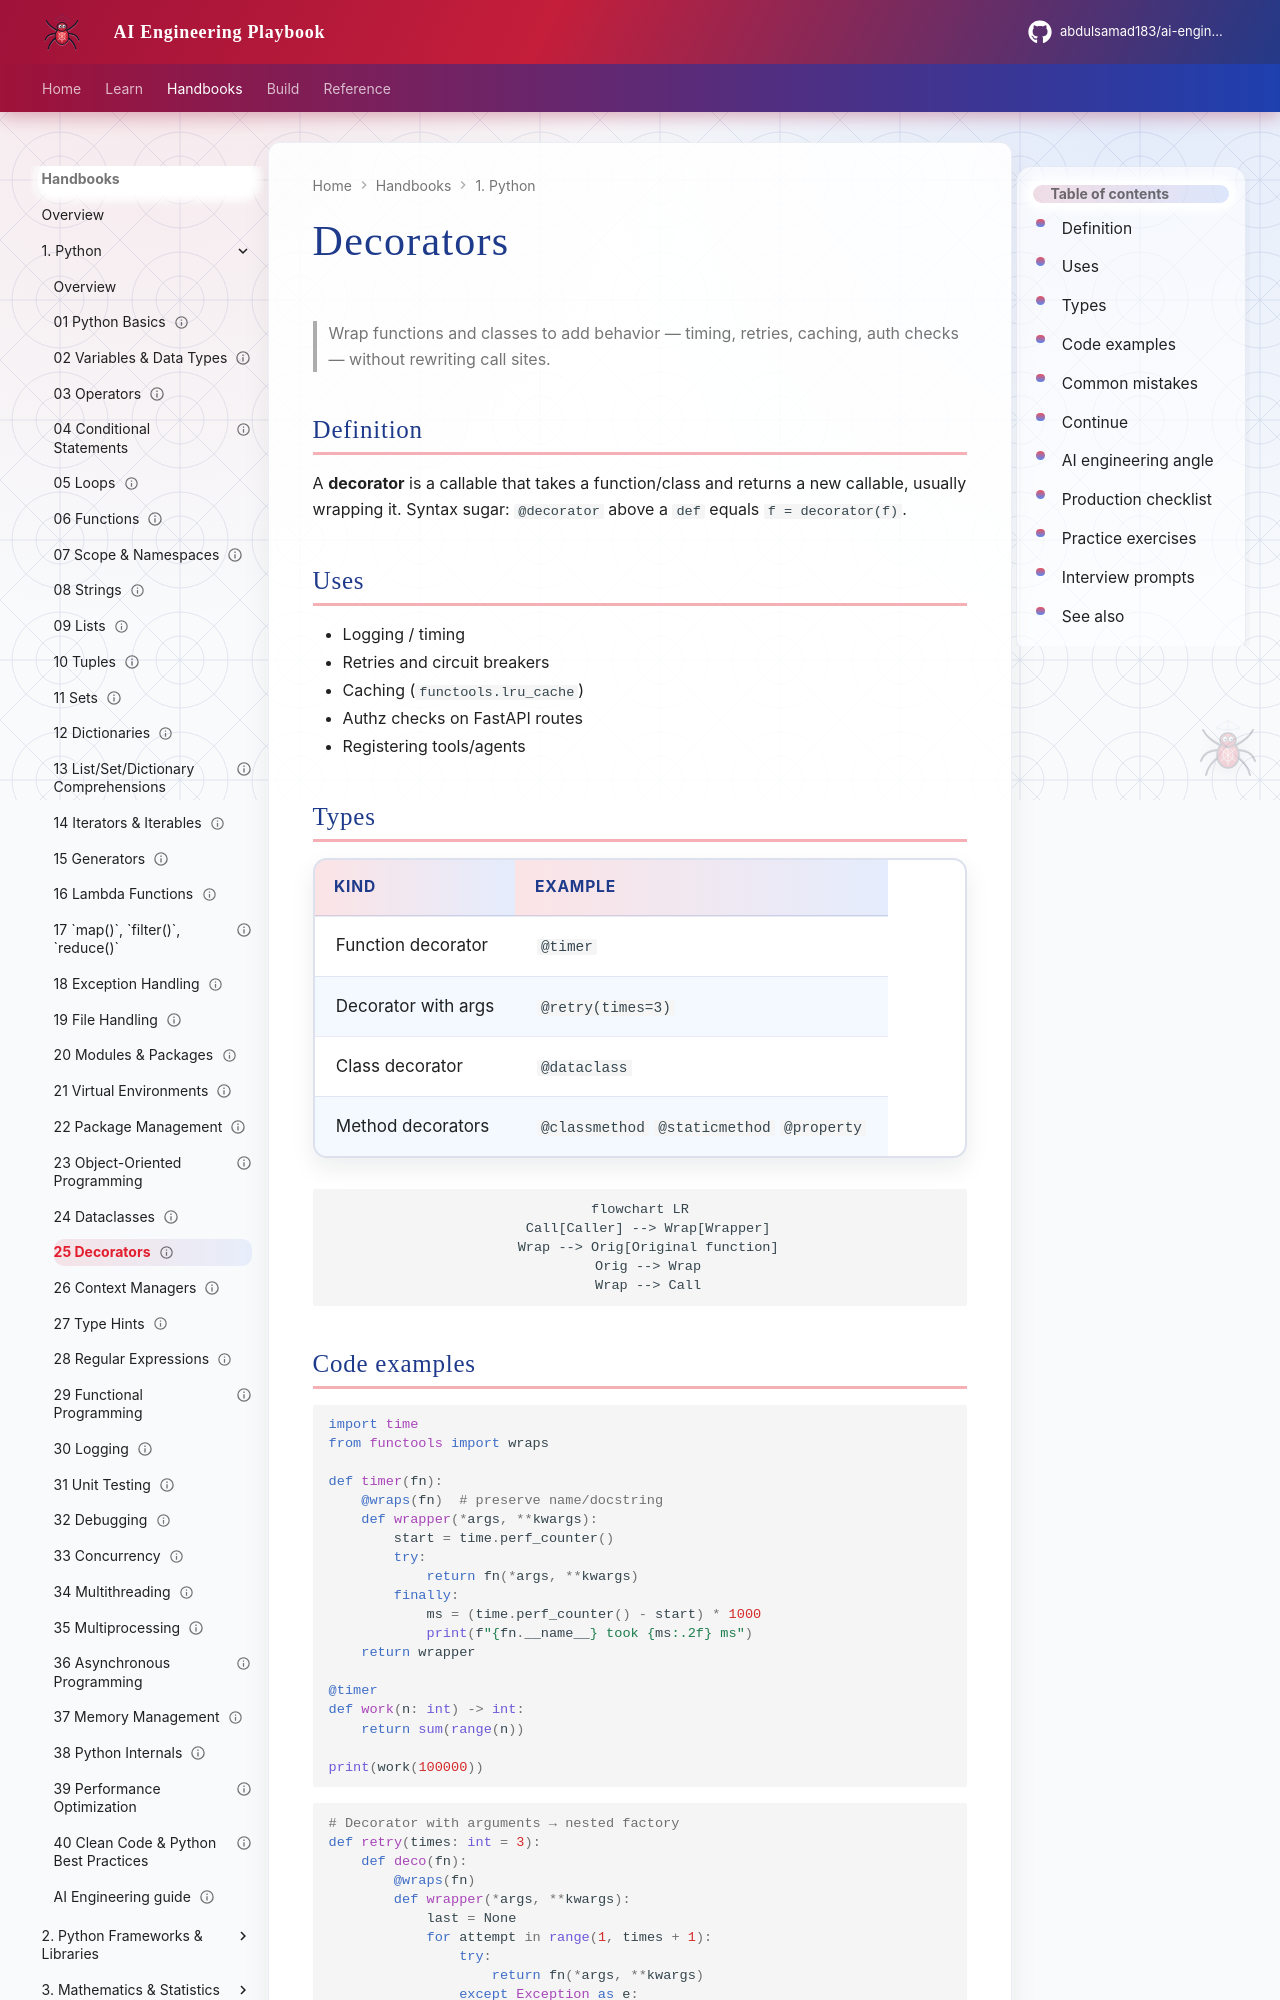

repository: abdulsamad183/ai-engineering-playbook · page: domains/python-engineering/topics/25-decorators/index.html · generator: mkdocs

---
title: "Decorators"
description: "Wrap functions and classes to add behavior — timing, retries, caching, auth checks — without rewriting call sites."
domain: python-engineering
tags: [python, decorators, tutorial]
status: published
created: 2026-08-11
updated: 2026-08-12
version: "1.1"
---

# Decorators

> Wrap functions and classes to add behavior — timing, retries, caching, auth checks — without rewriting call sites.

## Definition

A **decorator** is a callable that takes a function/class and returns a new callable, usually wrapping it. Syntax sugar: `@decorator` above a `def` equals `f = decorator(f)`.

## Uses

- Logging / timing
- Retries and circuit breakers
- Caching (`functools.lru_cache`)
- Authz checks on FastAPI routes
- Registering tools/agents

## Types

| Kind | Example |
|------|---------|
| Function decorator | `@timer` |
| Decorator with args | `@retry(times=3)` |
| Class decorator | `@dataclass` |
| Method decorators | `@classmethod` `@staticmethod` `@property` |

```mermaid
flowchart LR
  Call[Caller] --> Wrap[Wrapper]
  Wrap --> Orig[Original function]
  Orig --> Wrap
  Wrap --> Call
```
